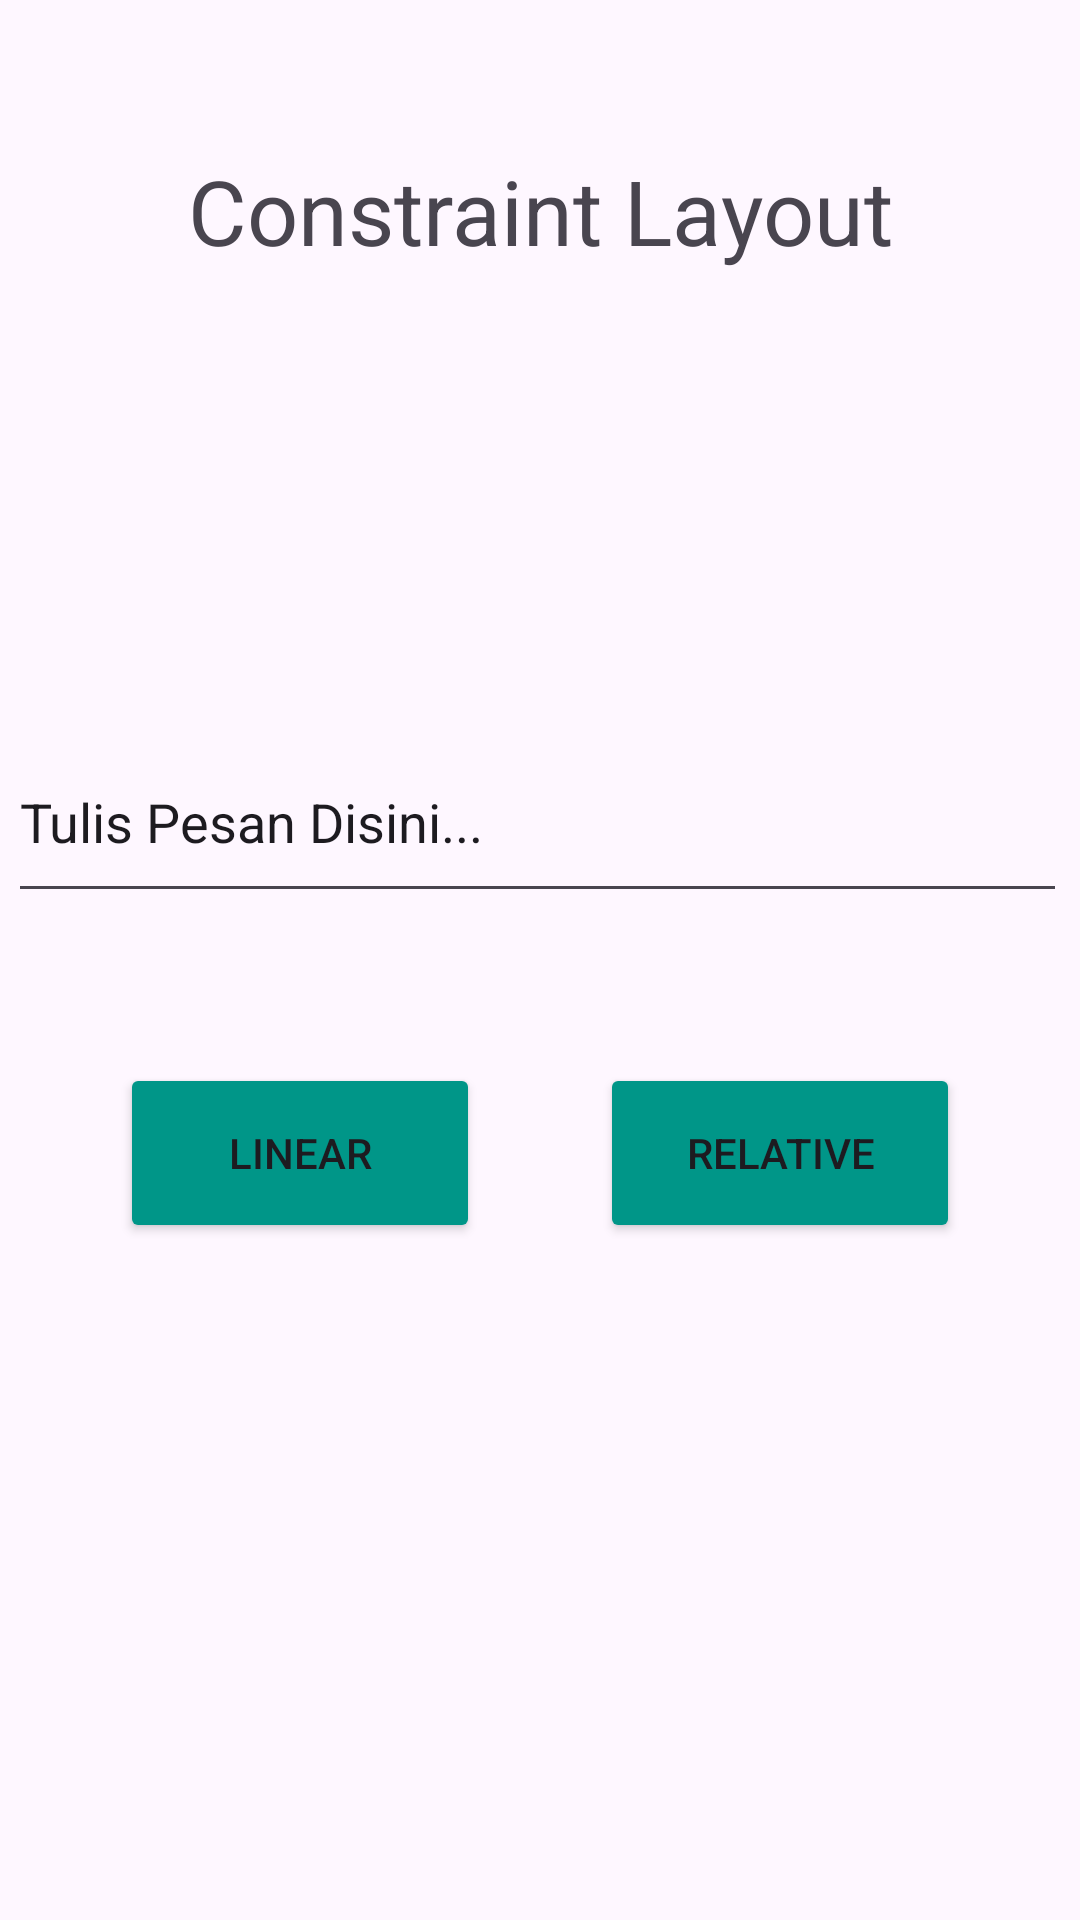

Produce the Android XML layout that renders to this screen, including the resource entries it uses.
<!-- AndroidManifest.xml: application theme Theme.Praktik11 -->
<!-- res/layout/activity_main.xml -->
<?xml version="1.0" encoding="utf-8"?>
<androidx.constraintlayout.widget.ConstraintLayout xmlns:android="http://schemas.android.com/apk/res/android"
    xmlns:app="http://schemas.android.com/apk/res-auto"
    xmlns:tools="http://schemas.android.com/tools"
    android:layout_width="match_parent"
    android:layout_height="match_parent"
    tools:context=".MainActivity">

    <TextView
        android:id="@+id/tvJudul"
        android:layout_width="300dp"
        android:layout_height="wrap_content"
        android:layout_marginTop="50dp"
        android:gravity="center"
        android:text="Constraint Layout"
        android:textSize="30sp"
        app:layout_constraintEnd_toEndOf="parent"
        app:layout_constraintStart_toStartOf="parent"
        app:layout_constraintTop_toTopOf="parent" />

    <EditText
        android:id="@+id/etPesan"
        android:layout_width="353dp"
        android:layout_height="64dp"
        android:layout_marginTop="150dp"
        android:ems="10"
        android:inputType="text"
        android:text="Tulis Pesan Disini..."
        app:layout_constraintEnd_toEndOf="@+id/tvJudul"
        app:layout_constraintHorizontal_bias="0.52"
        app:layout_constraintStart_toStartOf="@+id/tvJudul"
        app:layout_constraintTop_toBottomOf="@+id/tvJudul" />

    <Button
        android:id="@+id/bLinear"
        android:layout_width="120dp"
        android:layout_height="60dp"
        android:layout_marginStart="40dp"
        android:layout_marginTop="50dp"
        android:backgroundTint="#009688"
        android:text="Linear"
        app:layout_constraintStart_toStartOf="parent"
        app:layout_constraintTop_toBottomOf="@+id/etPesan" />

    <Button
        android:id="@+id/bRelative"
        android:layout_width="120dp"
        android:layout_height="60dp"
        android:layout_marginTop="50dp"
        android:layout_marginEnd="40dp"
        android:backgroundTint="#009688"
        android:text="Relative"
        app:layout_constraintEnd_toEndOf="parent"
        app:layout_constraintTop_toBottomOf="@+id/etPesan" />

</androidx.constraintlayout.widget.ConstraintLayout>
<!-- resources referenced by this layout -->
<resources>
  <style name="Theme.Praktik11" parent="Base.Theme.Praktik11" />
  <style name="Base.Theme.Praktik11" parent="Theme.Material3.DayNight.NoActionBar">
          
          
      </style>
</resources>
